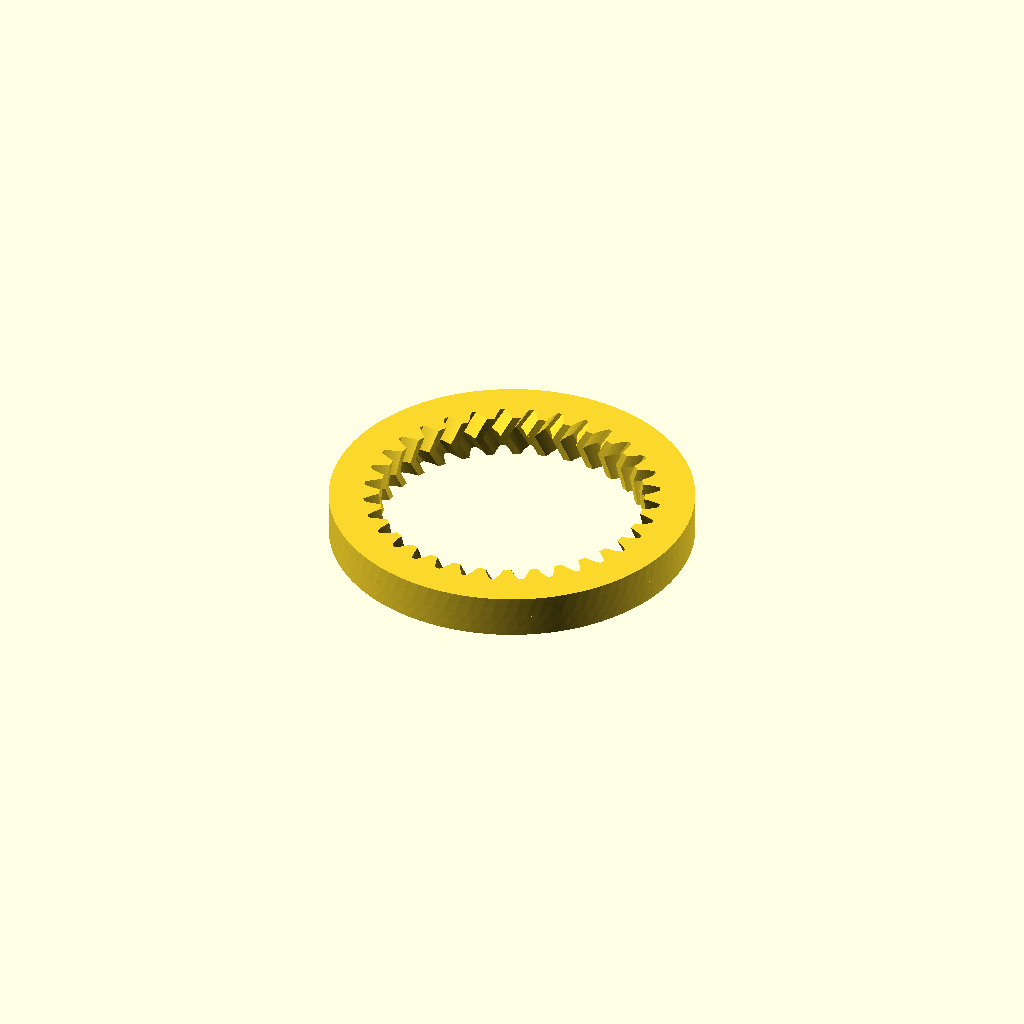
Cell 1: the model at its default parameters.
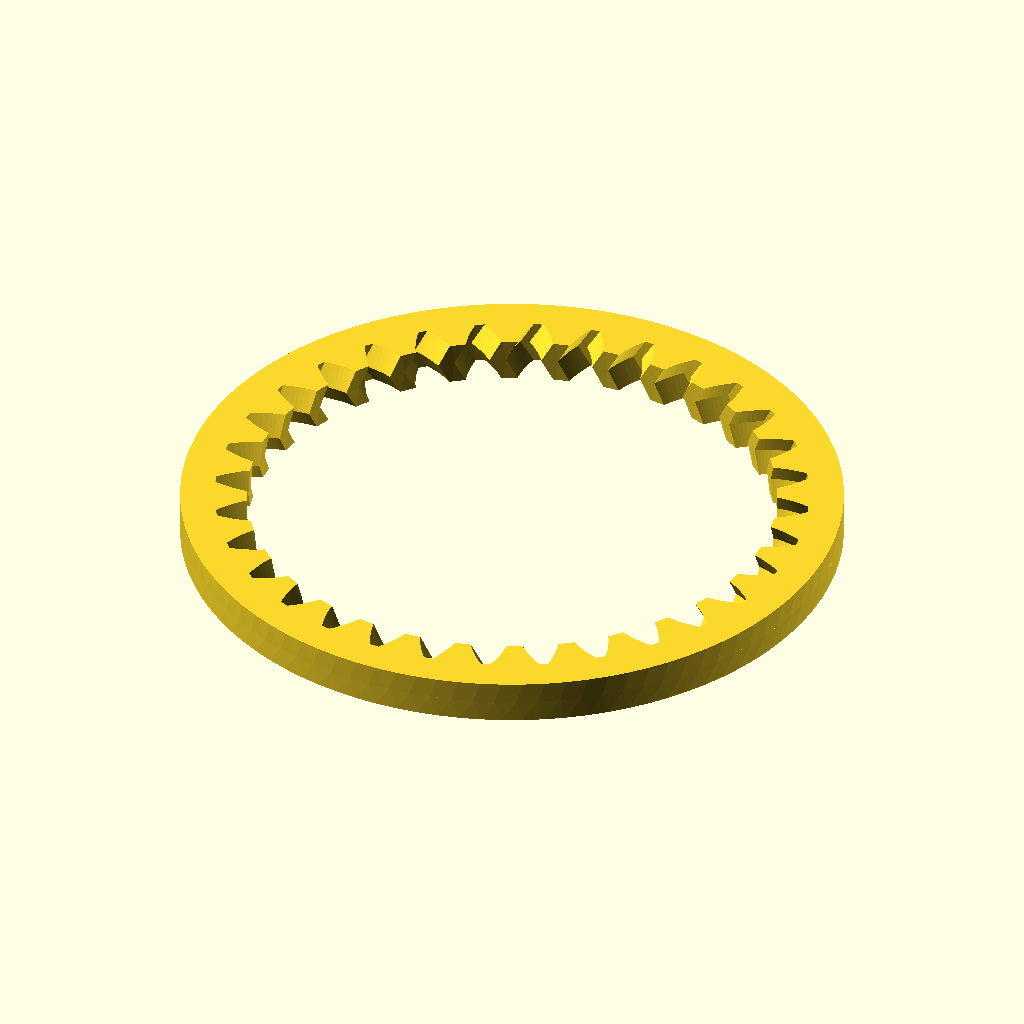
Cell 2 — modul set to 2, the other parameters unchanged.
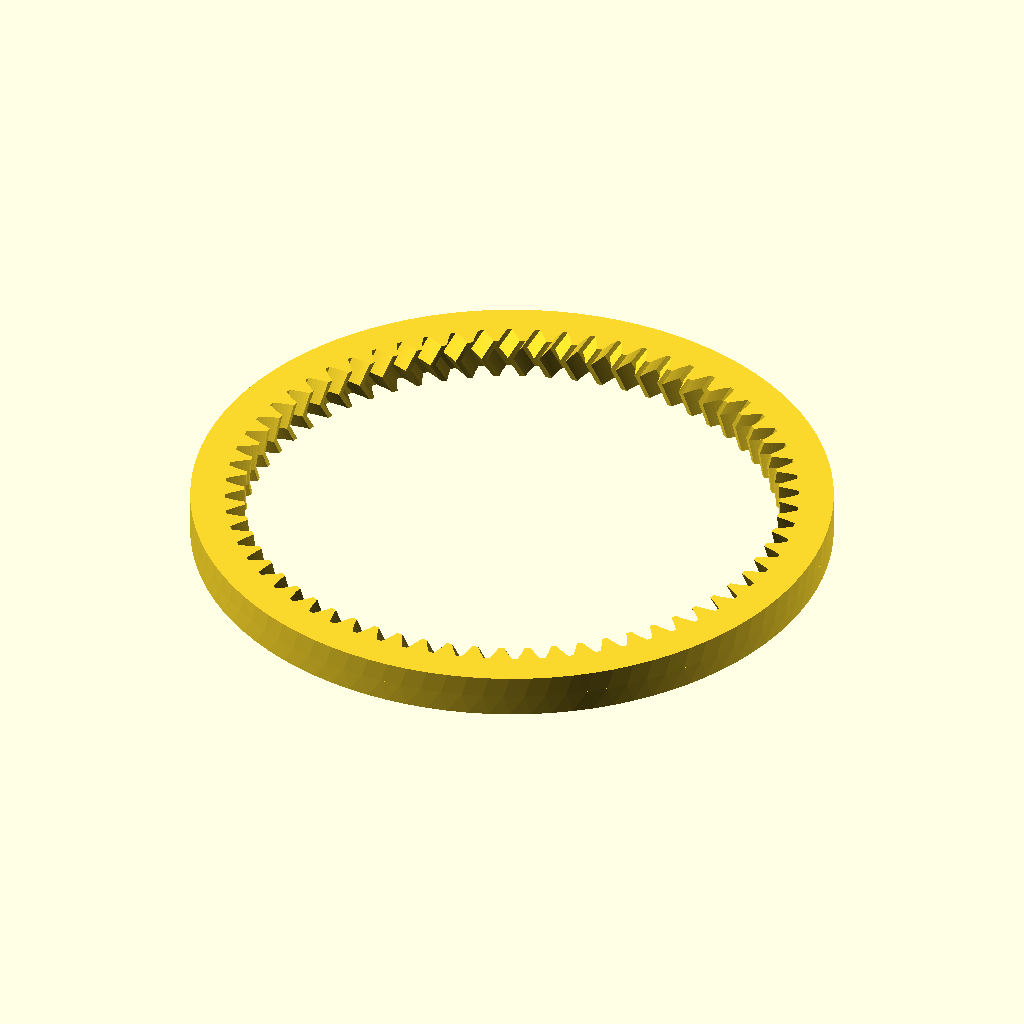
Cell 3: zahnzahl = 64 (everything else at default).
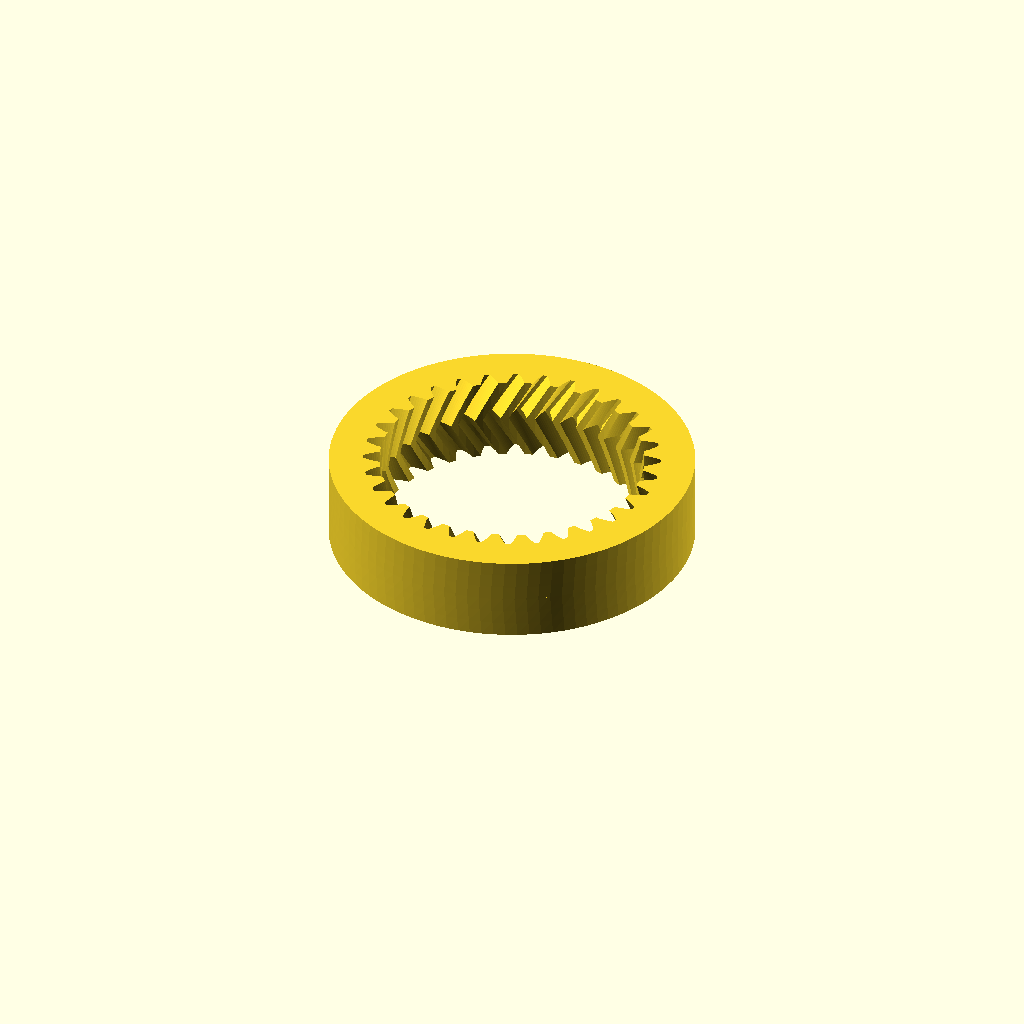
Cell 4: the same model with hoehe = 10.
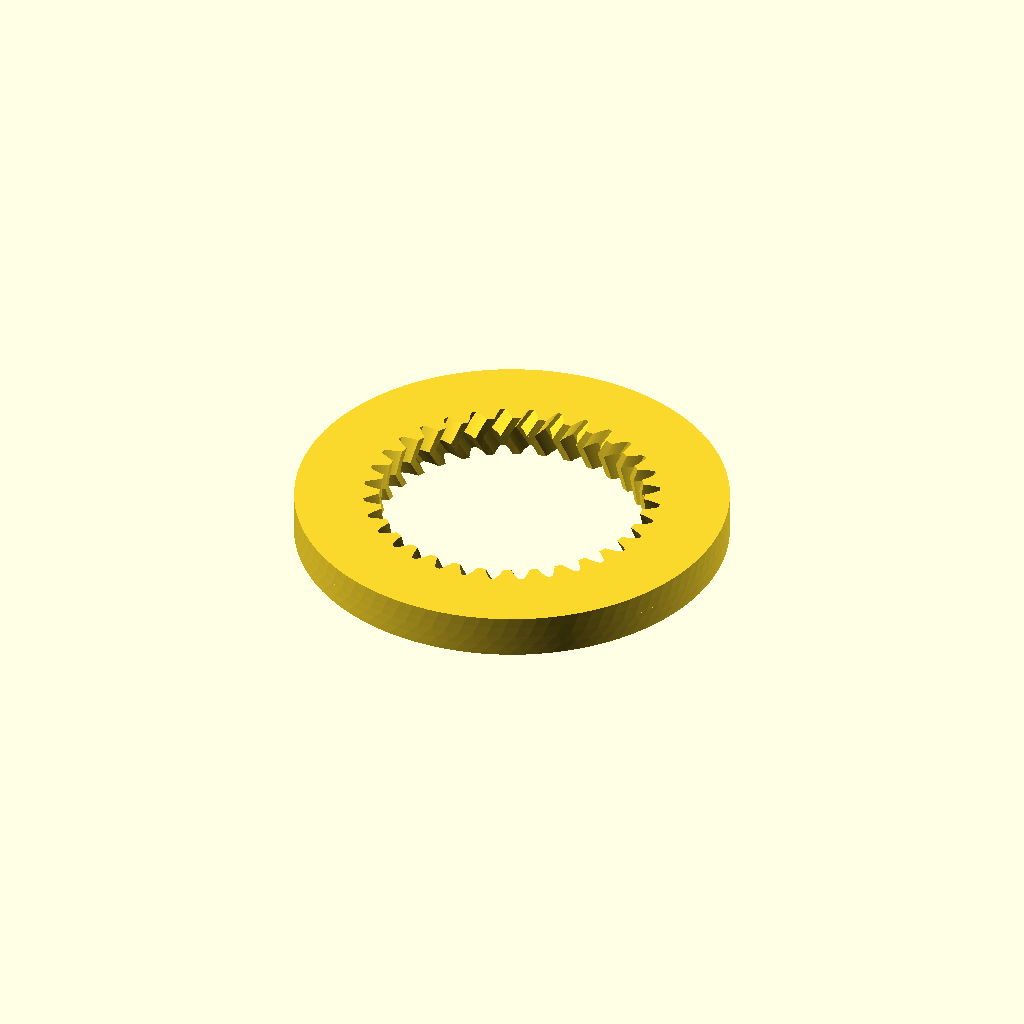
Cell 5 — randbreite set to 8, the other parameters unchanged.
One fixed orthographic camera (rotation 55°, 0°, 25°; colour scheme Cornfield) for every cell.
Source of the model, inputs/thingiverse/files/thing-1587984/files/Pfeil-Hohlrad.scad:
// Spiel zwischen Zahnflanken
spiel = 0.05;
// Hoehe des Zahnkopfes ueber dem Teilkreis
modul=1;
// Anzahl der Radzaehne
zahnzahl=32;
// Hoehe des Zahnrads
hoehe=5;
// Breite des Randes ab Fusskreis
randbreite=4;
// Eingriffswinkel, Standardwert = 20 grad gemaess DIN 867
eingriffswinkel=20;
// Schraegungswinkel zur Rotationsachse; 0 grad = Geradverzahnung
schraegungswinkel=30;


/* Bibliothek fuer Evolventen-Zahnraeder

Enthaelt die Module
hohlrad(modul, zahnzahl, hoehe, randbreite, eingriffswinkel = 20, schraegungswinkel = 0)

Autor:		Dr Joerg Janssen
Stand:		20. Juni 2016
Version:	1.1
Lizenz:		Creative Commons - Attribution, Non Commercial, Share Alike

Erlaubte Module nach DIN 780:
0.05 0.06 0.08 0.10 0.12 0.16
0.20 0.25 0.3  0.4  0.5  0.6
0.7  0.8  0.9  1    1.25 1.5
2    2.5  3    4    5    6
8    10   12   16   20   25
32   40   50   60

*/


/* [Hidden] */
pi = 3.14159;
rad = 57.29578;
$fn = 96;

/*	Wandelt Radian in Grad um */
function grad(eingriffswinkel) =  eingriffswinkel*rad;

/*	Wandelt Grad in Radian um */
function radian(eingriffswinkel) = eingriffswinkel/rad;

/*	Wandelt 2D-Polarkoordinaten in kartesische um
    Format: radius, phi; phi = Winkel zur x-Achse auf xy-Ebene */
function pol_zu_kart(polvect) = [
	polvect[0]*cos(polvect[1]),  
	polvect[0]*sin(polvect[1])
];

/*	Kreisevolventen-Funktion:
    Gibt die Polarkoordinaten einer Kreisevolvente aus
    r = Radius des Grundkreises
    rho = Abrollwinkel in Grad */
function ev(r,rho) = [
	r/cos(rho),
	grad(tan(rho)-radian(rho))
];



/*	Hohlrad nach DIN 3993
    modul = Hoehe des Zahnkopfes ueber dem Teilkreis
    zahnzahl = Anzahl der Radzaehne
    hoehe = Hoehe des Zahnrads
	randbreite = Breite des Randes ab Fusskreis
    bohrung = Durchmesser der Mittelbohrung
    eingriffswinkel = Eingriffswinkel, Standardwert = 20 grad gemaess DIN 867
    schraegungswinkel = Schraegungswinkel, Standardwert = 0 grad (Geradverzahnung) */
module hohlrad(modul, zahnzahl, hoehe, randbreite, eingriffswinkel = 20, schraegungswinkel = 0) {

	// Dimensions-Berechnungen	
	ha = (zahnzahl >= 20) ? 0.02 * atan((zahnzahl/15)/pi) : 0.6;// Verkuerzungsfaktor Zahnkopfhoehe
	d = modul * zahnzahl;										// Teilkreisdurchmesser
	r = d / 2;													// Teilkreisradius
	alpha_stirn = atan(tan(eingriffswinkel)/cos(schraegungswinkel));	// Schraegungswinkel im Stirnschnitt
	db = d * cos(alpha_stirn);									// Grundkreisdurchmesser
	rb = db / 2;												// Grundkreisradius
	c = modul / 6;												// Kopfspiel
	da = (modul <1)? d + (modul+c) * 2.2 : d + (modul+c) * 2;	// Kopfkreisdurchmesser
	ra = da / 2;												// Kopfkreisradius
	df = d - 2 * modul * ha;									// Fusskreisdurchmesser
	rf = df / 2;												// Fusskreisradius
	
	rho_ra = acos(rb/ra);										// maximaler Evolventenwinkel;
																// Evolvente beginnt auf Grundkreis und endet an Kopfkreis
	rho_r = acos(rb/r);											// Evolventenwinkel am Teilkreis;
																// Evolvente beginnt auf Grundkreis und endet an Kopfkreis
	phi_r = grad(tan(rho_r)-radian(rho_r));						// Winkel zum Punkt der Evolvente auf Teilkreis

	gamma = rad*hoehe/(r*tan(90-schraegungswinkel));	// Torsionswinkel fuer Extrusion
		
	schritt = rho_ra/16;										// Evolvente wird in 16 Stuecke geteilt
	tau = 360/zahnzahl;											// Teilungswinkel

	// Zeichnung
	rotate([0,0,-phi_r-90*(1+spiel)/zahnzahl])						// Zahn auf x-Achse zentrieren;
																	// macht Ausrichtung mit anderen Raedern einfacher
	linear_extrude(height = hoehe, twist = gamma){
		difference(){
			circle(r = ra + randbreite);							// Aussenkreis
			union(){
				circle(rf);											// Fusskreis	
				for (rot = [0:tau:360]){
					rotate (rot) {									// "Zahnzahl-mal" kopieren und drehen
						polygon( concat(
							[[0,0]],
							[for (rho = [0:schritt:rho_ra])			// von null Grad (Grundkreis)
																	// bis maximaler Evolventenwinkel (Kopfkreis)
								pol_zu_kart(ev(rb,rho))],
							[pol_zu_kart(ev(rb,rho_ra))],
							[for (rho = [rho_ra:-schritt:0])		// von maximaler Evolventenwinkel (Kopfkreis)
																	// bis null Grad (Grundkreis)
								pol_zu_kart([ev(rb,rho)[0], (180*(1+spiel))/zahnzahl+2*phi_r-ev(rb,rho)[1]])]
																	// (180*(1+spiel)) statt 180,
																	// um Spiel an den Flanken zu erlauben
							)
						);
					}
				}
			}
		}
	}

	echo("Aussendurchmesser Hohlrad = ", 2*(ra + randbreite));
	
}

/*  Pfeil-Hohlrad; verwendet das Modul "hohlrad"
    modul = Hoehe des Zahnkopfes ueber dem Teilkegel
    zahnzahl = Anzahl der Radzaehne
    hoehe = Hoehe des Zahnrads
    bohrung = Durchmesser der Mittelbohrung
    eingriffswinkel = Eingriffswinkel, Standardwert = 20 grad gemaess DIN 867
    schraegungswinkel = Schraegungswinkel, Standardwert = 0 grad (Geradverzahnung) */
module pfeilhohlrad(modul, zahnzahl, hoehe, randbreite, eingriffswinkel = 20, schraegungswinkel = 0) {

	hoehe = hoehe / 2;
	translate([0,0,hoehe])
		union(){
		hohlrad(modul, zahnzahl, hoehe, randbreite, eingriffswinkel, schraegungswinkel);		// untere Haelfte
		mirror([0,0,1])
			hohlrad(modul, zahnzahl, hoehe, randbreite, eingriffswinkel, schraegungswinkel);	// obere Haelfte
	}
}

pfeilhohlrad(modul, zahnzahl, hoehe, randbreite, eingriffswinkel, schraegungswinkel);
Parameter table extracted from the source (name, type, default, range or options):
spiel: number, default 0.05
modul: number, default 1
zahnzahl: number, default 32
hoehe: number, default 5
randbreite: number, default 4
eingriffswinkel: number, default 20
schraegungswinkel: number, default 30
